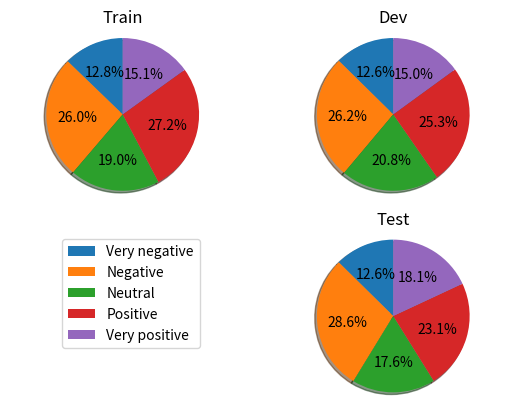

Here is the Python script that generated this plot:
import matplotlib.pyplot as plt
from matplotlib.pyplot import savefig
import numpy as np
import matplotlib.gridspec as gridspec

labels = ["Very negative", "Negative", "Neutral", "Positive", "Very positive"]
dev_sentences = [139, 289, 229, 279, 165]
test_sentences = [279, 633, 389, 510, 399]
train_sentences = [1092, 2218, 1624, 2322, 1288]
plt.clf()
plt.cla()
plt.close()
gs = gridspec.GridSpec(2, 2)
ax1= plt.subplot(gs[0, 0])
ax1.pie(train_sentences,  autopct='%1.1f%%',
        shadow=True, startangle=90)
ax1.axis('equal')
ax1.set_title("Train")

ax2= plt.subplot(gs[0, 1])
ax2.pie(dev_sentences, autopct='%1.1f%%',
        shadow=True, startangle=90)
ax2.axis('equal')
ax2.set_title("Dev")

ax3 = plt.subplot(gs[1, 1])
ax3.pie(test_sentences, autopct='%1.1f%%',
        shadow=True, startangle=90)
ax3.axis('equal')
ax3.set_title("Test")

ax3.legend(labels=labels, bbox_to_anchor=(-1,1), loc="upper left")
plt.savefig('fine_grain', format='pdf')
